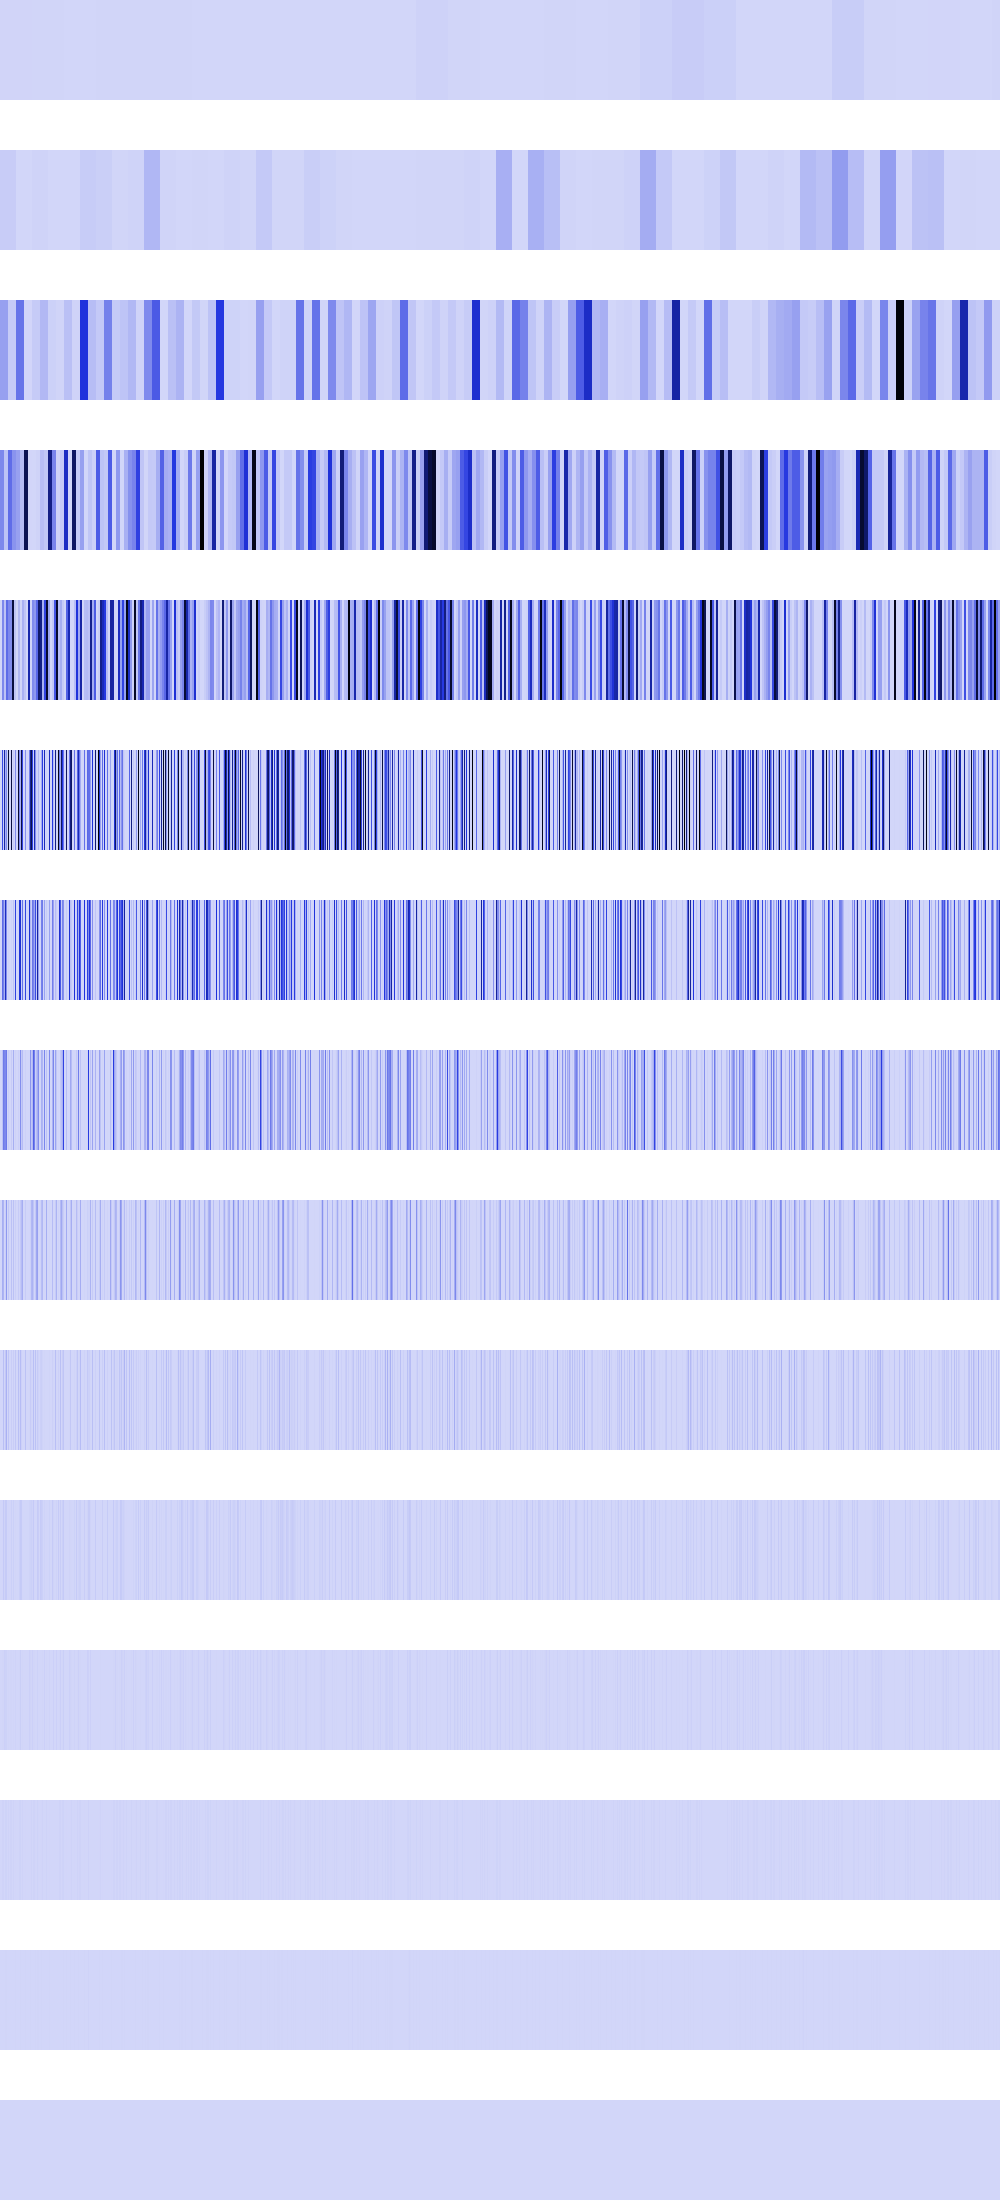

Source data for this figure (header and first rows):
4981773, 4981773, 4981773, 4981773, 4981773, 4981773, 4981773, 4981773, 4981773, 4981773, 4981773, 4981773, 4981773, 4981773, 4981773, 4981773, 4981773, 4981773, 4981773, 4981773, 4981773, 4981773, 4981773, 4981773
28987396, 28987396, 28987396, 28987396, 28987396, 28987396, 28987396, 28987396, 28987396, 28987396, 28987396, 28987396, 28987396, 28987396, 28987396, 28987396, 846400, 846400, 846400, 846400, 846400, 846400, 846400, 846400
158959296, 158959296, 158959296, 158959296, 158959296, 158959296, 158959296, 158959296, 31899682, 31899682, 31899682, 31899682, 31899682, 31899682, 31899682, 31899682, 287098624, 287098624, 287098624, 287098624, 287098624, 287098624, 287098624, 287098624
228130816, 228130816, 228130816, 228130816, 56070144, 56070144, 56070144, 56070144, 309756800, 309756800, 309756800, 309756800, 197345376, 197345376, 197345376, 197345376, 158959296, 158959296, 158959296, 158959296, 75202792, 75202792, 75202792, 75202792
0, 0, 228130816, 228130816, 58003456, 58003456, 314278784, 314278784, 232013824, 232013824, 220463104, 220463104, 904794880, 904794880, 54169600, 54169600, 0, 0, 92160000, 92160000, 3936256, 3936256, 107495424, 107495424
0, 0, 409010176, 23658496, 629407744, 107495424, 224280576, 0, 928055296, 0, 65536, 897122304, 0, 28901376, 0, 216678400, 0, 0, 943718400, 243859456, 112869376, 881852416, 429981696, 0
0, 0, 314703872, 251789312, 117964800, 558792704, 219185152, 0, 10616832, 0, 131072, 15859712, 0, 57802752, 0, 433356800, 0, 0, 8388608, 487718912, 511082496, 18874368, 289538048, 0
0, 0, 58982400, 268697600, 235929600, 228392960, 274530304, 0, 21233664, 0, 262144, 31719424, 0, 115605504, 0, 11075584, 0, 0, 16777216, 2359296, 212140032, 37748736, 75759616, 0
0, 0, 117964800, 101187584, 2097152, 20578304, 179961856, 0, 42467328, 0, 524288, 63438848, 0, 63438848, 0, 22151168, 0, 0, 33554432, 4718592, 38404096, 75497472, 117964800, 0
0, 0, 1048576, 68157440, 4194304, 41156608, 108265472, 0, 51380224, 0, 1048576, 26214400, 0, 26214400, 0, 44302336, 0, 0, 67108864, 9437184, 76808192, 16777216, 1048576, 0
0, 0, 2097152, 35651584, 8388608, 31981568, 31981568, 0, 2097152, 0, 2097152, 18874368, 0, 18874368, 0, 4718592, 0, 0, 0, 18874368, 36175872, 33554432, 2097152, 0
0, 0, 4194304, 4194304, 16777216, 13631488, 13631488, 0, 4194304, 0, 4194304, 4194304, 0, 4194304, 0, 9437184, 0, 0, 0, 4194304, 22020096, 0, 4194304, 0
0, 0, 8388608, 8388608, 0, 10485760, 10485760, 0, 8388608, 0, 8388608, 8388608, 0, 8388608, 0, 2097152, 0, 0, 0, 8388608, 10485760, 0, 8388608, 0
0, 0, 0, 0, 0, 4194304, 4194304, 0, 0, 0, 0, 0, 0, 0, 0, 4194304, 0, 0, 0, 0, 4194304, 0, 0, 0
0, 0, 0, 0, 0, 0, 0, 0, 0, 0, 0, 0, 0, 0, 0, 0, 0, 0, 0, 0, 0, 0, 0, 0
